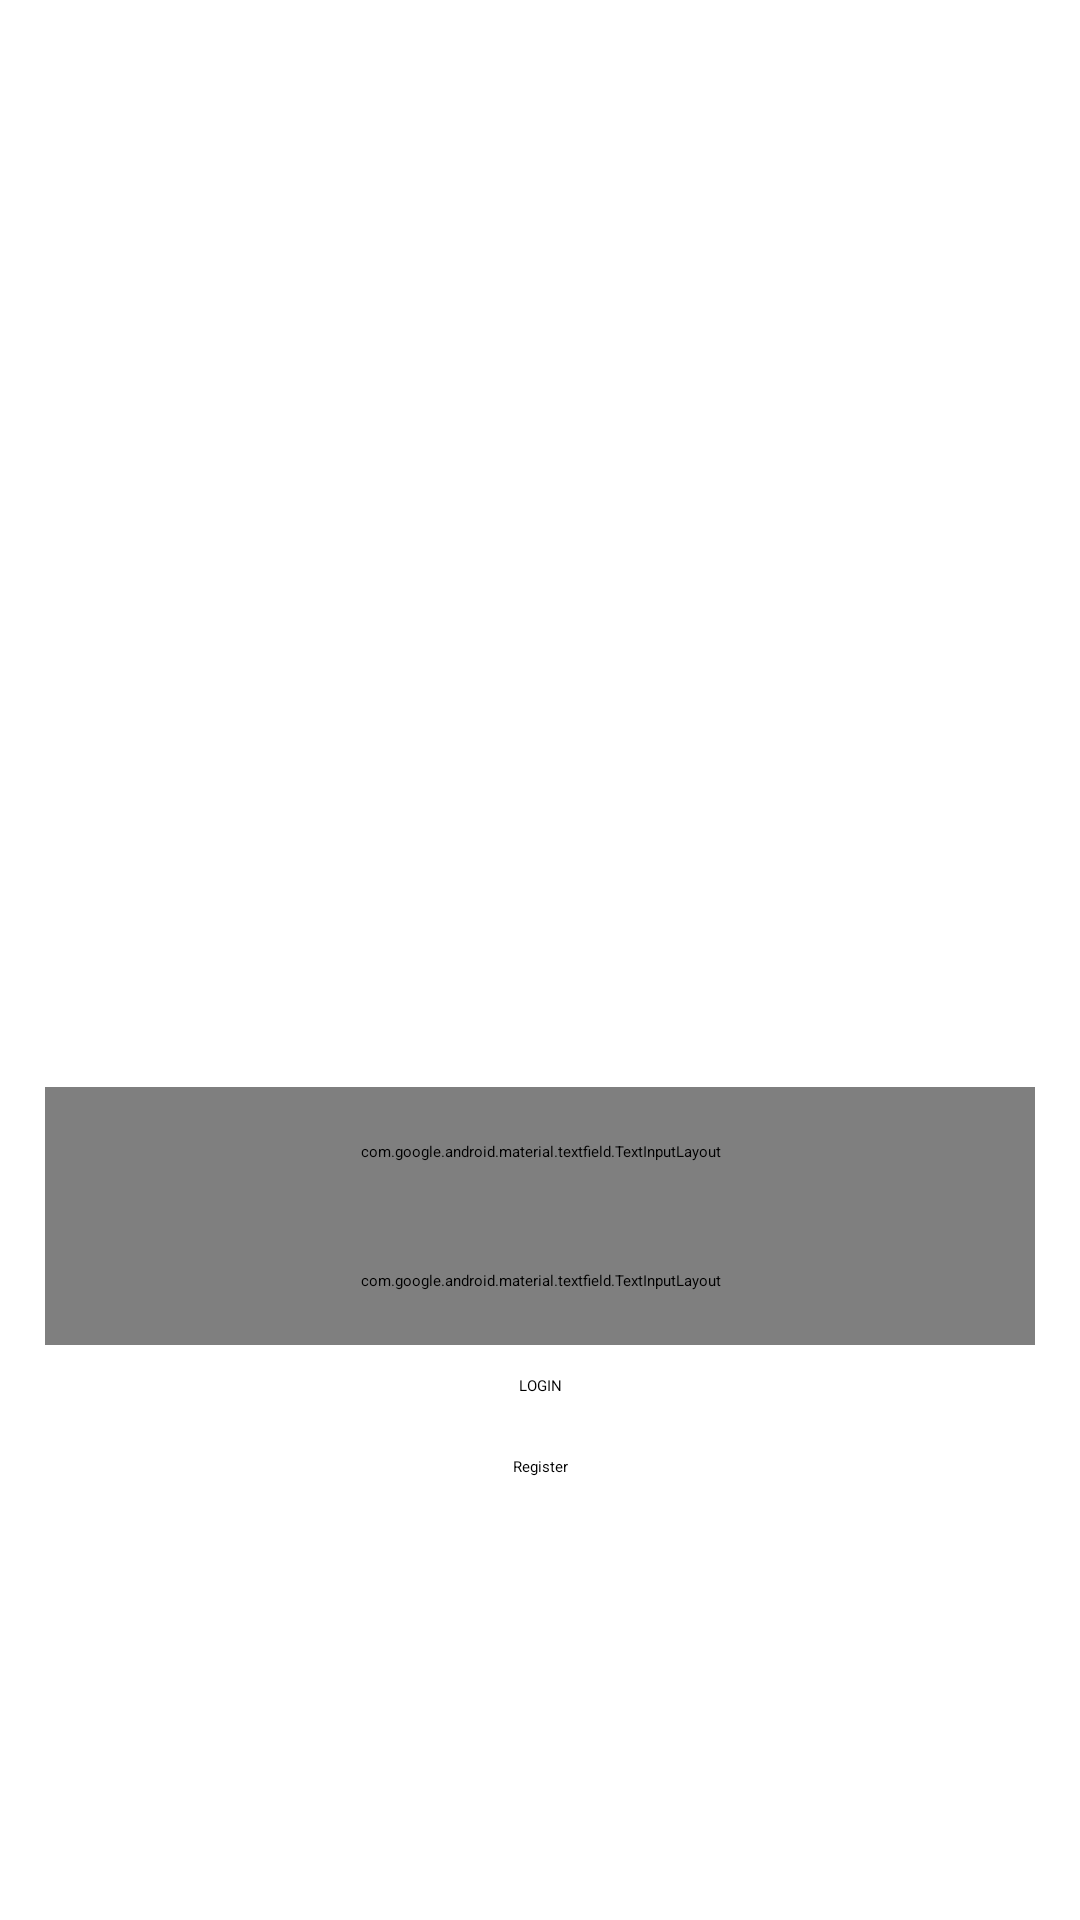

Here is an Android app screen rendered from its layout file. Give the layout XML and the strings, colors and styles it references.
<!-- AndroidManifest.xml: application theme Theme.ShoeAppFirstSubmission -->
<!-- res/layout/fragment_login.xml -->
<?xml version="1.0" encoding="utf-8"?>
<layout xmlns:android="http://schemas.android.com/apk/res/android"
    xmlns:tools="http://schemas.android.com/tools">

    
    
    <LinearLayout
        android:layout_width="match_parent"
        android:layout_height="match_parent"
        android:orientation="vertical"
        android:padding="15dp"
        android:gravity="center"
        tools:context=".LoginFragment">

        <ImageView
            android:contentDescription="@string/girl_looks_at_the_phone"
            android:id="@+id/imageView"
            android:layout_width="254dp"
            android:layout_height="185dp"
            android:padding="15dp"
            android:src="@drawable/ic_undraw_mobile_login_re_9ntv__1_" />

        <com.google.android.material.textfield.TextInputLayout
            android:id="@+id/description_destails_tv"
            android:layout_width="match_parent"
            android:layout_height="wrap_content"
            android:hint="@string/username"
            android:layout_marginTop="@dimen/margin_top_edittext"
            android:padding="@dimen/padding_edittext"

            style="@style/Widget.MaterialComponents.TextInputLayout.OutlinedBox">

            <com.google.android.material.textfield.TextInputEditText
                android:layout_width="match_parent"
                android:layout_height="wrap_content"
                />

        </com.google.android.material.textfield.TextInputLayout>

        <com.google.android.material.textfield.TextInputLayout
            android:id="@+id/password_edittext"
            android:layout_width="match_parent"
            android:layout_height="wrap_content"
            android:hint="@string/password"

            android:padding="@dimen/padding_edittext"

            style="@style/Widget.MaterialComponents.TextInputLayout.OutlinedBox">

            <com.google.android.material.textfield.TextInputEditText
                android:layout_width="match_parent"
                android:layout_height="wrap_content"
                />

        </com.google.android.material.textfield.TextInputLayout>

        <Button
            android:id="@+id/login"
            android:layout_width="match_parent"
            android:layout_height="wrap_content"
            android:gravity="center"
            android:layout_marginLeft="18dp"
            android:layout_marginRight="18dp"
            android:layout_marginTop="10dp"

            android:text="@string/login" />

        <Button
            android:id="@+id/register"
            style="?attr/materialButtonOutlinedStyle"
            android:layout_width="match_parent"
            android:layout_height="wrap_content"
            android:gravity="center"
            android:layout_marginLeft="18dp"
            android:layout_marginRight="18dp"
            android:layout_marginTop="20dp"
            android:text="@string/register" />




    </LinearLayout>
</layout>
<!-- resources referenced by this layout -->
<resources>
  <dimen name="margin_top_edittext">30sp</dimen>
  <dimen name="padding_edittext">18dp</dimen>
  <string name="girl_looks_at_the_phone">Girl Looks At The Phone</string>
  <string name="login">LOGIN</string>
  <string name="password">Password</string>
  <string name="register">Register</string>
  <string name="username">Username</string>
  <style name="Theme.ShoeAppFirstSubmission" parent="Theme.MaterialComponents.DayNight.DarkActionBar">
          
          <item name="colorPrimary">@color/purple_200</item>
          <item name="colorPrimaryVariant">@color/purple_700</item>
          <item name="colorOnPrimary">@color/black</item>
          
          <item name="colorSecondary">@color/teal_200</item>
          <item name="colorSecondaryVariant">@color/teal_200</item>
          <item name="colorOnSecondary">@color/black</item>
          
          <item name="android:statusBarColor" tools:targetApi="l">?attr/colorPrimaryVariant</item>
          
      </style>
  <!-- not gathered from this repository: default colours our renderer supplied (Android Studio template values) -->
  <color name="purple_200">#FFBB86FC</color>
  <color name="purple_700">#FF3700B3</color>
  <color name="teal_200">#FF03DAC5</color>
  <color name="black">#FF000000</color>
</resources>
